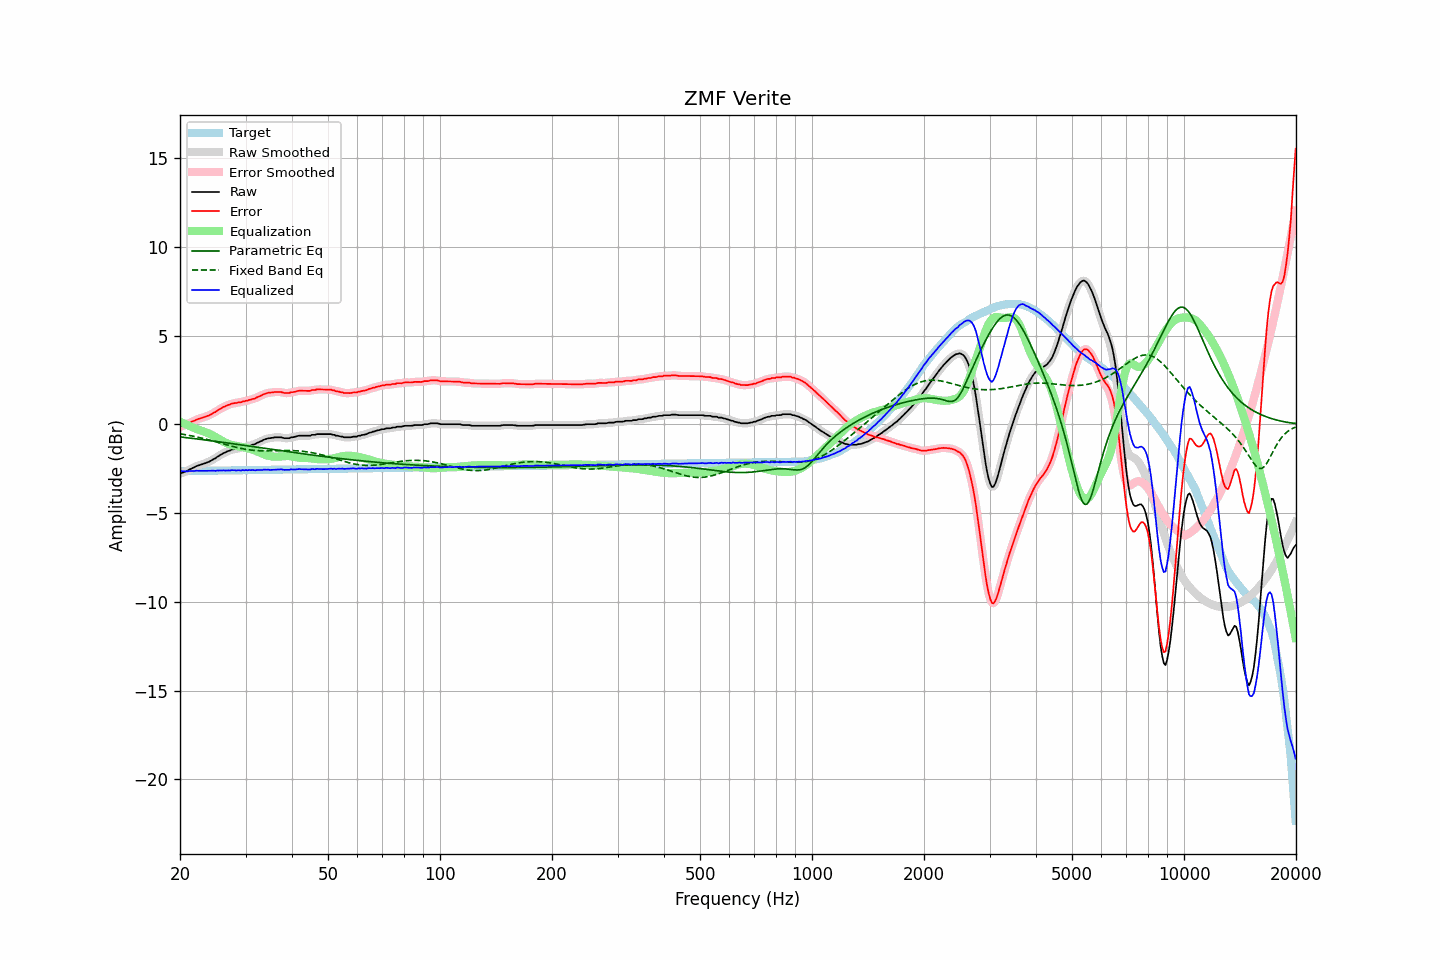

The data file committed next to this chart (first rows):
frequency, raw, error, smoothed, error_smoothed, equalization, parametric_eq, fixed_band_eq, equalized_raw, equalized_smoothed, target
20.00, -2.77, -0.13, -2.77, -0.13, 0.15, -0.71, -0.53, -2.62, -2.62, -2.64
20.20, -2.74, -0.10, -2.74, -0.10, 0.11, -0.72, -0.54, -2.63, -2.63, -2.64
20.40, -2.71, -0.07, -2.71, -0.07, 0.07, -0.73, -0.56, -2.64, -2.64, -2.63
20.61, -2.67, -0.04, -2.67, -0.04, 0.03, -0.74, -0.58, -2.64, -2.65, -2.63
20.81, -2.64, -0.01, -2.63, -0.00, -0.01, -0.75, -0.59, -2.65, -2.65, -2.63
21.02, -2.59, 0.04, -2.59, 0.04, -0.05, -0.76, -0.61, -2.64, -2.64, -2.63
21.23, -2.54, 0.09, -2.54, 0.09, -0.09, -0.77, -0.63, -2.63, -2.63, -2.63
21.44, -2.50, 0.13, -2.50, 0.13, -0.13, -0.78, -0.64, -2.63, -2.63, -2.63
21.66, -2.45, 0.18, -2.45, 0.17, -0.17, -0.79, -0.66, -2.62, -2.62, -2.63
21.87, -2.42, 0.21, -2.41, 0.22, -0.21, -0.80, -0.68, -2.63, -2.62, -2.62
22.09, -2.36, 0.26, -2.37, 0.26, -0.25, -0.81, -0.70, -2.61, -2.62, -2.62
22.31, -2.33, 0.29, -2.33, 0.29, -0.29, -0.83, -0.72, -2.61, -2.62, -2.62
22.54, -2.30, 0.32, -2.30, 0.32, -0.32, -0.84, -0.74, -2.62, -2.61, -2.62
22.76, -2.27, 0.35, -2.27, 0.35, -0.35, -0.85, -0.76, -2.62, -2.62, -2.62
22.99, -2.24, 0.38, -2.24, 0.38, -0.38, -0.86, -0.78, -2.62, -2.62, -2.62
23.22, -2.21, 0.41, -2.21, 0.41, -0.41, -0.87, -0.81, -2.62, -2.62, -2.62
23.45, -2.18, 0.44, -2.18, 0.44, -0.44, -0.88, -0.83, -2.62, -2.62, -2.62
23.69, -2.14, 0.47, -2.14, 0.47, -0.48, -0.89, -0.85, -2.62, -2.62, -2.61
23.92, -2.11, 0.50, -2.10, 0.51, -0.51, -0.91, -0.87, -2.62, -2.62, -2.61
24.16, -2.06, 0.55, -2.06, 0.55, -0.56, -0.92, -0.90, -2.61, -2.61, -2.61
24.40, -2.01, 0.60, -2.01, 0.60, -0.60, -0.93, -0.92, -2.61, -2.61, -2.61
24.65, -1.95, 0.66, -1.96, 0.65, -0.65, -0.94, -0.95, -2.60, -2.61, -2.61
24.89, -1.92, 0.69, -1.90, 0.70, -0.71, -0.95, -0.97, -2.62, -2.61, -2.61
25.14, -1.84, 0.77, -1.85, 0.76, -0.76, -0.97, -1.00, -2.60, -2.61, -2.61
25.39, -1.79, 0.82, -1.79, 0.81, -0.82, -0.98, -1.02, -2.60, -2.61, -2.60
25.65, -1.73, 0.87, -1.73, 0.88, -0.87, -0.99, -1.05, -2.60, -2.60, -2.60
25.91, -1.68, 0.92, -1.68, 0.92, -0.92, -1.00, -1.07, -2.60, -2.60, -2.60
26.16, -1.62, 0.98, -1.63, 0.97, -0.97, -1.02, -1.10, -2.59, -2.60, -2.60
26.43, -1.59, 1.01, -1.58, 1.02, -1.02, -1.03, -1.13, -2.60, -2.60, -2.60
26.69, -1.54, 1.06, -1.54, 1.06, -1.06, -1.04, -1.15, -2.60, -2.60, -2.60
26.96, -1.50, 1.10, -1.51, 1.09, -1.09, -1.05, -1.18, -2.59, -2.60, -2.60
27.23, -1.48, 1.12, -1.47, 1.13, -1.12, -1.07, -1.20, -2.60, -2.59, -2.59
27.50, -1.43, 1.16, -1.44, 1.16, -1.15, -1.08, -1.22, -2.58, -2.59, -2.59
27.77, -1.41, 1.18, -1.41, 1.18, -1.18, -1.09, -1.25, -2.58, -2.59, -2.59
28.05, -1.39, 1.20, -1.39, 1.20, -1.20, -1.10, -1.27, -2.58, -2.59, -2.59
28.33, -1.39, 1.20, -1.37, 1.21, -1.21, -1.12, -1.29, -2.60, -2.59, -2.59
28.62, -1.35, 1.24, -1.36, 1.23, -1.23, -1.13, -1.32, -2.58, -2.59, -2.59
28.90, -1.34, 1.25, -1.34, 1.24, -1.25, -1.14, -1.34, -2.59, -2.59, -2.59
29.19, -1.34, 1.25, -1.32, 1.26, -1.26, -1.16, -1.36, -2.60, -2.59, -2.59
29.48, -1.29, 1.29, -1.30, 1.28, -1.28, -1.17, -1.37, -2.57, -2.58, -2.58
29.78, -1.29, 1.29, -1.28, 1.30, -1.30, -1.18, -1.39, -2.59, -2.58, -2.58
30.08, -1.25, 1.33, -1.26, 1.32, -1.32, -1.20, -1.41, -2.57, -2.58, -2.58
30.38, -1.25, 1.33, -1.24, 1.34, -1.34, -1.21, -1.42, -2.59, -2.58, -2.58
30.68, -1.20, 1.38, -1.21, 1.37, -1.37, -1.22, -1.43, -2.57, -2.58, -2.58
30.99, -1.19, 1.39, -1.18, 1.39, -1.39, -1.23, -1.45, -2.58, -2.58, -2.58
31.30, -1.15, 1.43, -1.16, 1.42, -1.42, -1.25, -1.46, -2.57, -2.58, -2.58
31.61, -1.13, 1.44, -1.13, 1.45, -1.45, -1.26, -1.47, -2.58, -2.58, -2.57
31.93, -1.10, 1.47, -1.09, 1.48, -1.49, -1.27, -1.47, -2.59, -2.58, -2.57
32.24, -1.04, 1.53, -1.05, 1.52, -1.53, -1.29, -1.48, -2.57, -2.58, -2.57
32.57, -1.01, 1.56, -1.01, 1.56, -1.57, -1.30, -1.48, -2.58, -2.57, -2.57
32.89, -0.96, 1.61, -0.96, 1.61, -1.61, -1.31, -1.49, -2.57, -2.57, -2.57
33.22, -0.93, 1.64, -0.92, 1.65, -1.65, -1.33, -1.49, -2.58, -2.57, -2.57
33.55, -0.87, 1.70, -0.88, 1.69, -1.68, -1.34, -1.49, -2.55, -2.56, -2.57
33.89, -0.84, 1.73, -0.84, 1.73, -1.72, -1.35, -1.49, -2.56, -2.56, -2.56
34.23, -0.81, 1.75, -0.81, 1.76, -1.75, -1.37, -1.49, -2.56, -2.55, -2.56
34.57, -0.78, 1.78, -0.79, 1.77, -1.77, -1.38, -1.49, -2.55, -2.56, -2.56
34.92, -0.78, 1.78, -0.77, 1.79, -1.79, -1.39, -1.49, -2.57, -2.56, -2.56
35.27, -0.76, 1.80, -0.76, 1.80, -1.81, -1.41, -1.49, -2.57, -2.56, -2.56
35.62, -0.75, 1.81, -0.75, 1.81, -1.82, -1.42, -1.49, -2.57, -2.56, -2.56
35.97, -0.73, 1.83, -0.73, 1.82, -1.82, -1.43, -1.49, -2.55, -2.56, -2.56
... 635 more rows
